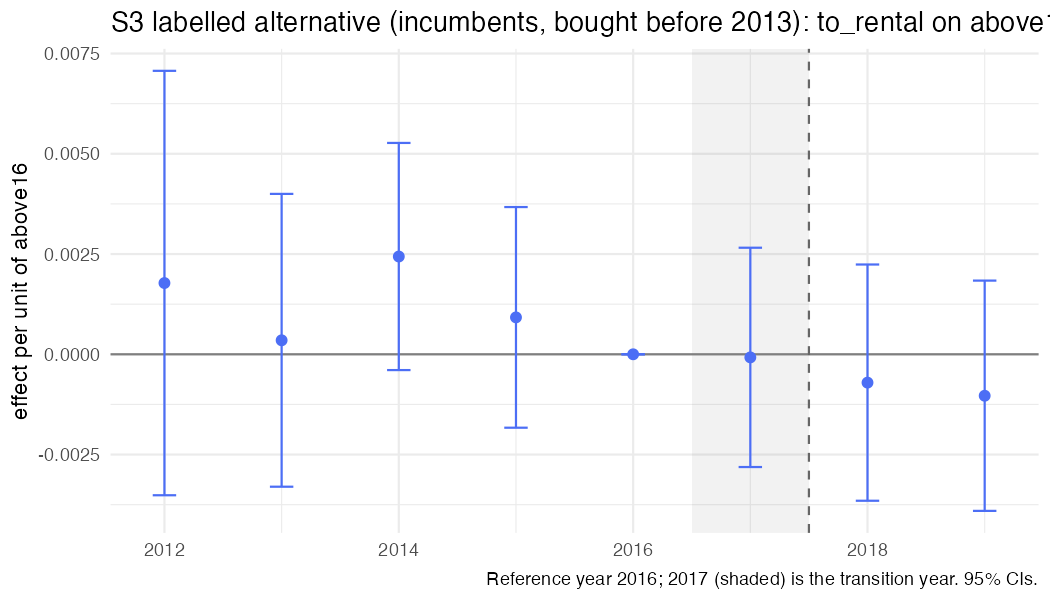

The data file committed next to this chart (first rows):
year, coef, se, strategy, outcome, spec_id, treat
2012, 0.001777, 0.0027, S3, to_rental, S3_above_inc, above16
2013, 0.0003489, 0.001863, S3, to_rental, S3_above_inc, above16
2014, 0.002438, 0.001445, S3, to_rental, S3_above_inc, above16
2015, 0.0009206, 0.001404, S3, to_rental, S3_above_inc, above16
2016, 0, 0, S3, to_rental, S3_above_inc, above16
2017, -7.69315365412185e-05, 0.001395, S3, to_rental, S3_above_inc, above16
2018, -0.0007065, 0.001503, S3, to_rental, S3_above_inc, above16
2019, -0.001034, 0.001465, S3, to_rental, S3_above_inc, above16
